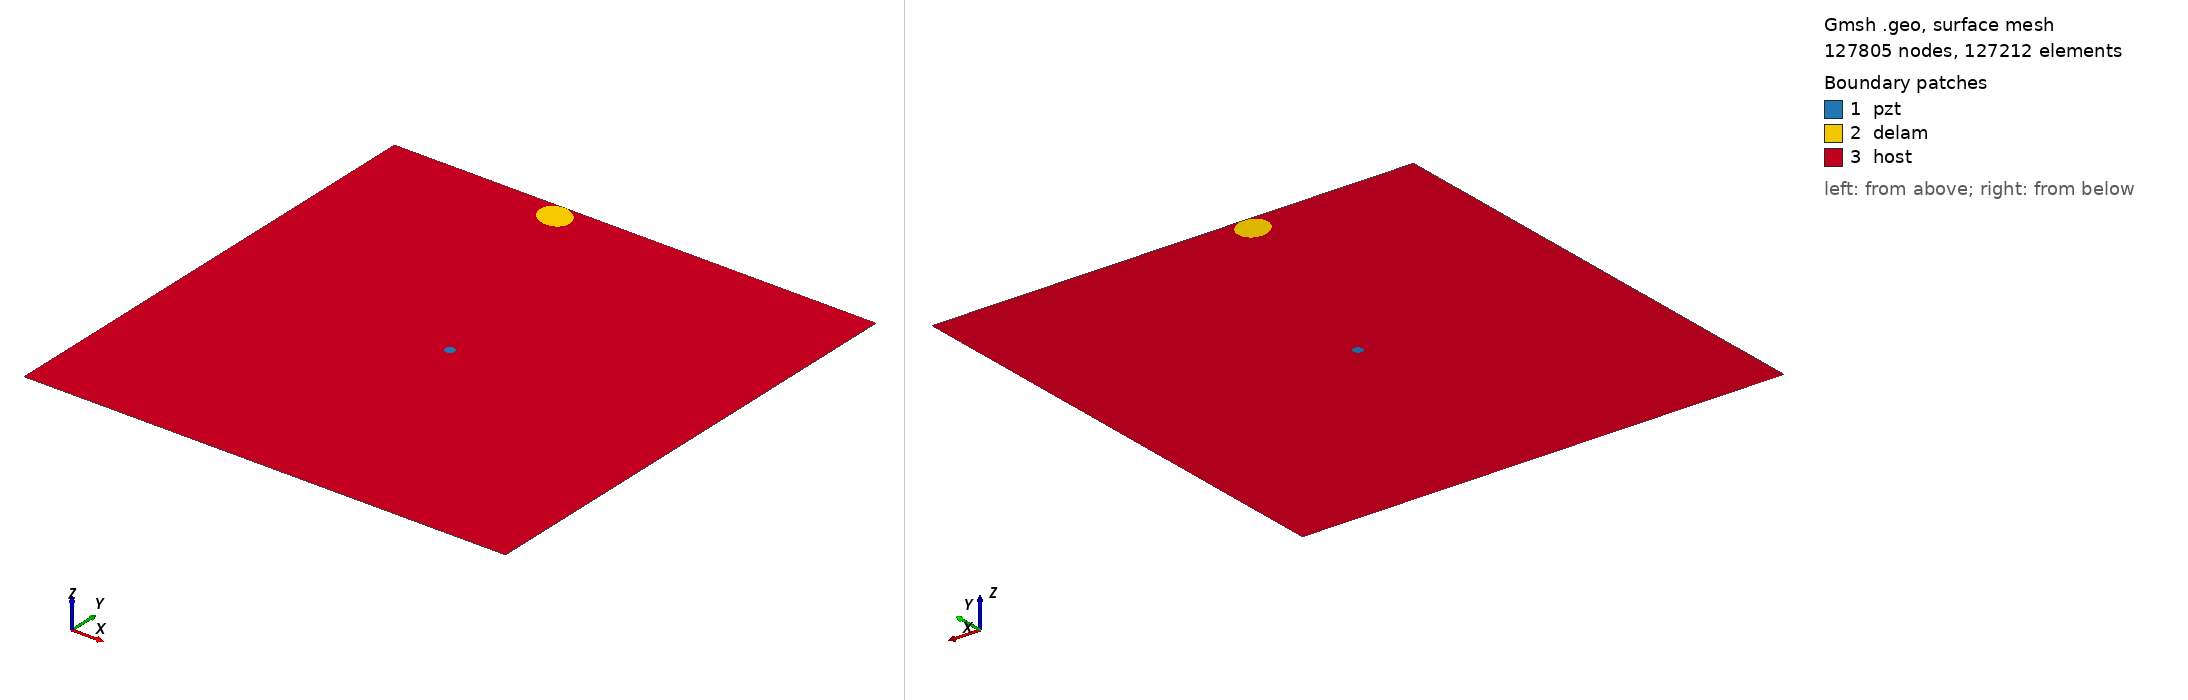

Gmsh geometry script, surface-meshed: 127805 nodes, 127212 surface elements. Boundary patches (legend numbers): 1 pzt, 2 delam, 3 host. Left view from above one corner, right view from below the opposite corner. Legend entries are the model's physical surfaces. The drawing asked Gmsh for element sizes between 1% and 20% of the model's largest extent; the script's own settings can give other sizes.

=== m2_rand_single_delam_376.geo (drawn) ===
SetFactory("OpenCASCADE");
L=0.500000; 
W=0.500000; 
a=0.018205; 
b=0.014964; 
x=0.178931; 
y=0.484102; 
alpha=0.827142 *Pi; 
r=0.005000; 
xpzt=0.250000; 
ypzt=0.250000; 
//+
Point(1) = {0, 0, 0, 1.0};
//+
Point(2) = {L, 0, 0, 1.0};
//+
Point(3) = {L, W, 0, 1.0};
//+
Point(4) = {0, W, 0, 1.0};
//+
Line(1) = {1, 2};
//+
Line(2) = {2, 3};
//+
Line(3) = {3, 4};
//+
Line(4) = {4, 1};
//+
Circle(5) = {xpzt, ypzt, -0, r, 0, 2*Pi};
//+
Ellipse(6) = {x, y, -0, a, b, 0, 2*Pi};
//+
Rotate {{0, 0, 1}, {x, y, 0}, alpha} {
  Curve{6}; 
}
//+
Curve Loop(1) = {4, 1, 2, 3};
//+
Curve Loop(2) = {6};
//+
Curve Loop(3) = {5};
//+
Curve Loop(4) = {6};
//+
Curve Loop(5) = {5};
//+
Plane Surface(1) = {5};
//+
Plane Surface(2) = {4};
//+
Plane Surface(3) = {1, 2, 3};
//+
Point(9) = {xpzt, ypzt, 0, 1.0};
//+
Point{9} In Surface {1};// mesh node at centre of pzt
//+
Physical Surface("pzt") = {1};
//+
Physical Surface("delam") = {2};
//+
Physical Surface("host") = {3};

Mesh.Algorithm = 6; // Frontal
Mesh.CharacteristicLengthFactor = 0.034000;
Mesh.CharacteristicLengthMin = 0.001000;
Mesh.CharacteristicLengthMax = 0.200000;
Mesh.RecombineAll = 1; // Apply recombination algorithm
Mesh.SubdivisionAlgorithm = 1; // 1: all quadrangles
Mesh.Smoothing = 1;
